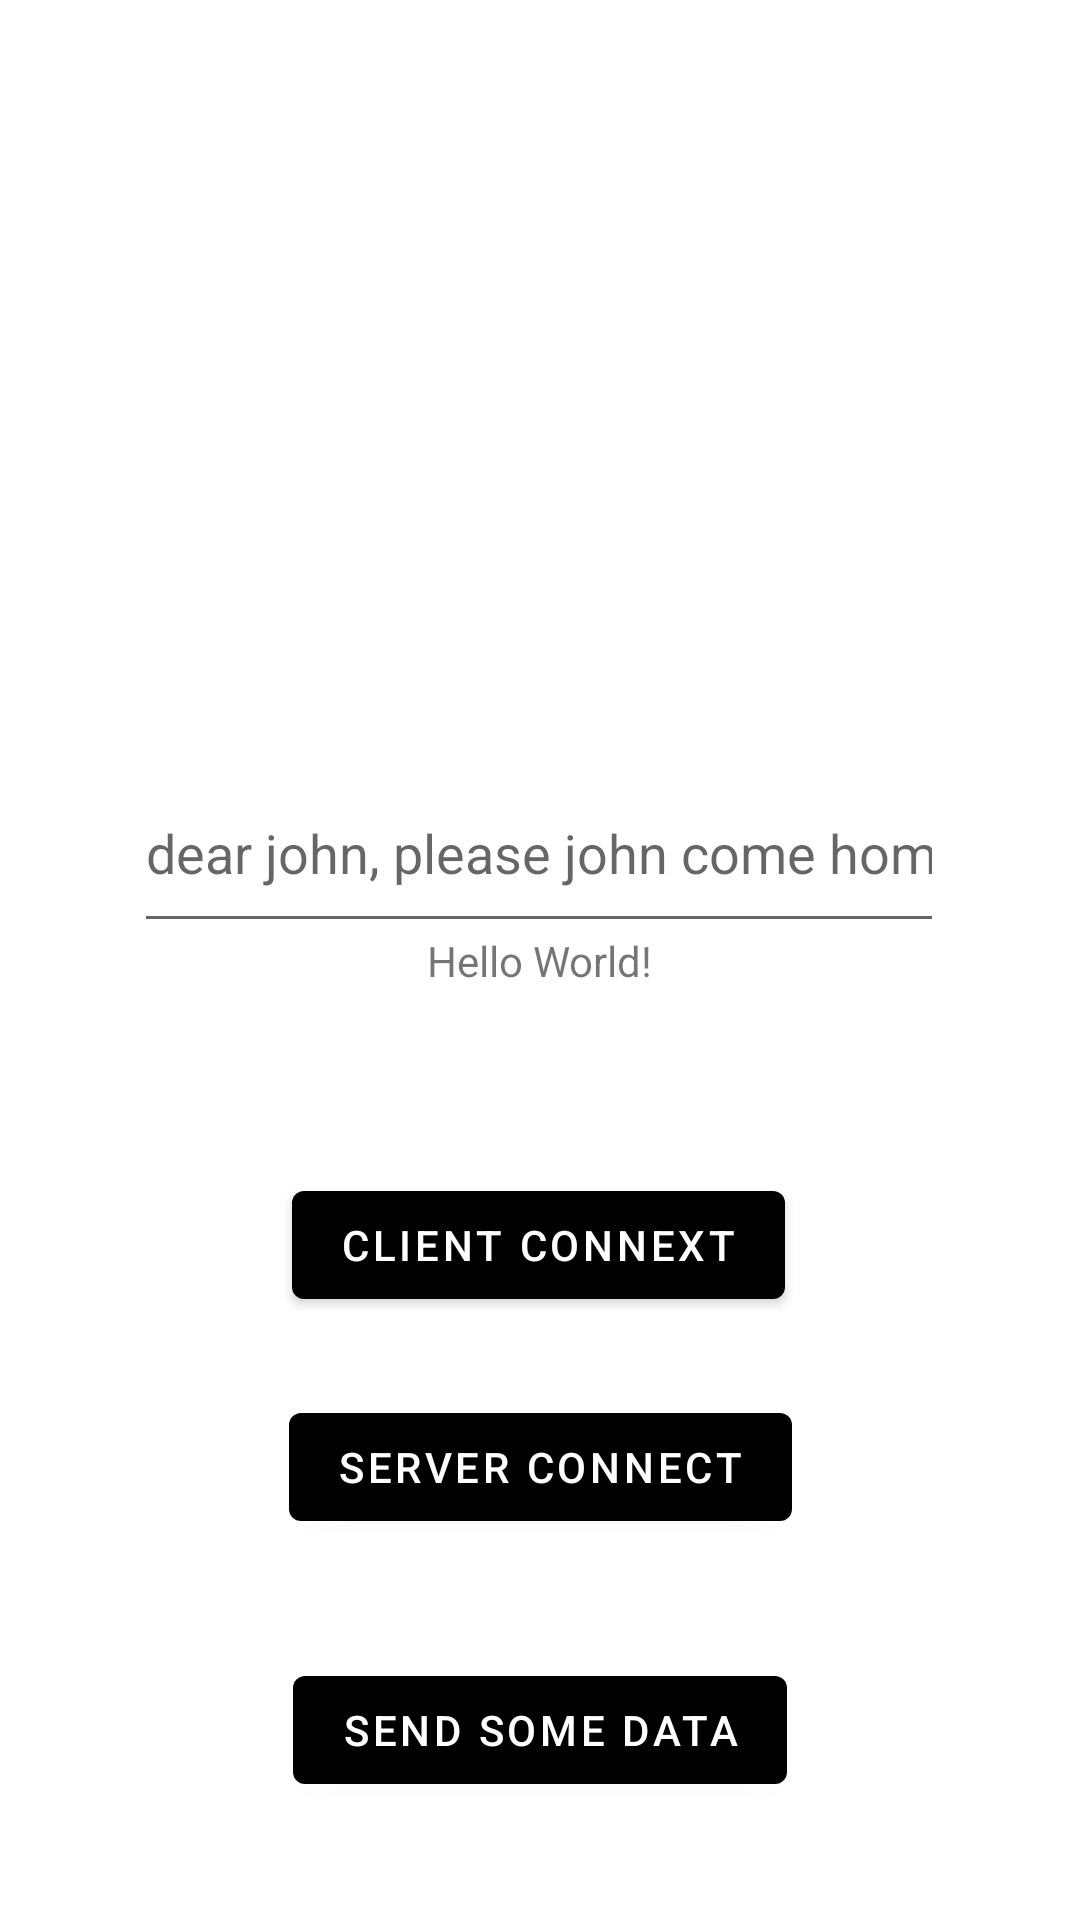

Here is an Android app screen rendered from its layout file. Give the layout XML and the strings, colors and styles it references.
<!-- AndroidManifest.xml: application theme Theme.HRMAA_PROTOTYPE -->
<!-- res/layout/activity_sample_communication.xml -->
<?xml version="1.0" encoding="utf-8"?>
<androidx.constraintlayout.widget.ConstraintLayout xmlns:android="http://schemas.android.com/apk/res/android"
    xmlns:app="http://schemas.android.com/apk/res-auto"
    xmlns:tools="http://schemas.android.com/tools"
    android:layout_width="match_parent"
    android:layout_height="match_parent"
    tools:context=".bluetooth.SampleCommunicationActivity">

    <TextView
        android:id="@+id/textView"
        android:layout_width="wrap_content"
        android:layout_height="wrap_content"
        android:text="Hello World!"
        app:layout_constraintBottom_toBottomOf="parent"
        app:layout_constraintEnd_toEndOf="parent"
        app:layout_constraintStart_toStartOf="parent"
        app:layout_constraintTop_toTopOf="parent" />

    <Button
        android:id="@+id/ServerBtn"
        android:layout_width="wrap_content"
        android:layout_height="wrap_content"
        android:layout_marginTop="8dp"
        android:text="Server connect"
        app:layout_constraintBottom_toBottomOf="parent"
        app:layout_constraintEnd_toEndOf="parent"
        app:layout_constraintStart_toStartOf="parent"
        app:layout_constraintTop_toBottomOf="@+id/textView" />

    <Button
        android:id="@+id/clientButton"
        android:layout_width="wrap_content"
        android:layout_height="wrap_content"
        android:layout_marginTop="8dp"
        android:text="Client Connext"
        app:layout_constraintBottom_toBottomOf="parent"
        app:layout_constraintEnd_toEndOf="parent"
        app:layout_constraintHorizontal_bias="0.498"
        app:layout_constraintStart_toStartOf="parent"
        app:layout_constraintTop_toBottomOf="@+id/textView"
        app:layout_constraintVertical_bias="0.21" />

    <ProgressBar
        android:id="@+id/progressBar"
        style="?android:attr/progressBarStyle"
        android:layout_width="wrap_content"
        android:layout_height="wrap_content"
        app:layout_constraintBottom_toTopOf="@+id/textView"
        app:layout_constraintEnd_toEndOf="parent"
        app:layout_constraintStart_toStartOf="parent"
        app:layout_constraintTop_toTopOf="parent" />

    <Button
        android:id="@+id/btnSendData"
        android:layout_width="wrap_content"
        android:layout_height="wrap_content"
        android:text="Send some data"
        app:layout_constraintBottom_toBottomOf="parent"
        app:layout_constraintEnd_toEndOf="parent"
        app:layout_constraintStart_toStartOf="parent"
        app:layout_constraintTop_toBottomOf="@+id/ServerBtn" />

    <EditText
        android:id="@+id/etMessage"
        android:layout_width="270dp"
        android:layout_height="63dp"
        android:layout_marginTop="72dp"
        android:layout_marginBottom="37dp"
        android:ems="10"
        android:hint="dear john, please john come home"
        android:inputType="textPersonName"
        app:layout_constraintBottom_toTopOf="@+id/textView"
        app:layout_constraintEnd_toEndOf="parent"
        app:layout_constraintHorizontal_bias="0.497"
        app:layout_constraintStart_toStartOf="parent"
        app:layout_constraintTop_toBottomOf="@+id/progressBar"
        app:layout_constraintVertical_bias="0.0" />

</androidx.constraintlayout.widget.ConstraintLayout>
<!-- resources referenced by this layout -->
<resources>
  <style name="Theme.HRMAA_PROTOTYPE" parent="Theme.MaterialComponents.DayNight">
          
          <item name="colorPrimary">@color/black</item>
          <item name="colorPrimaryVariant">@color/black</item>
          <item name="colorOnPrimary">@color/white</item>
          
          <item name="colorSecondary">@color/teal_200</item>
          <item name="colorSecondaryVariant">@color/teal_700</item>
          <item name="colorOnSecondary">@color/black</item>
          
          <item name="android:statusBarColor" tools:targetApi="l">?attr/colorPrimaryVariant</item>
          
      </style>
  <!-- not gathered from this repository: default colours our renderer supplied (Android Studio template values) -->
  <color name="teal_200">#FF03DAC5</color>
  <color name="teal_700">#FF018786</color>
  <color name="black">#FF000000</color>
  <color name="white">#FFFFFFFF</color>
</resources>
